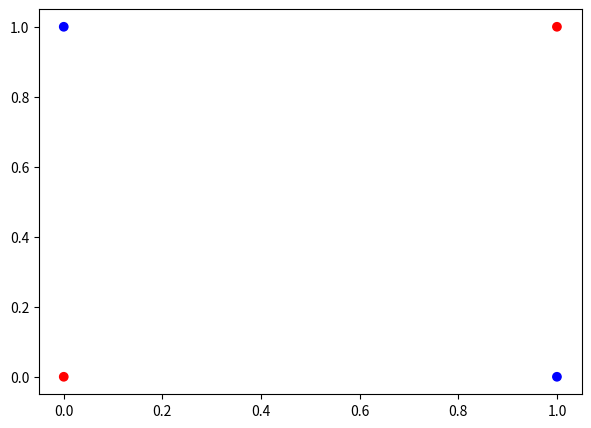
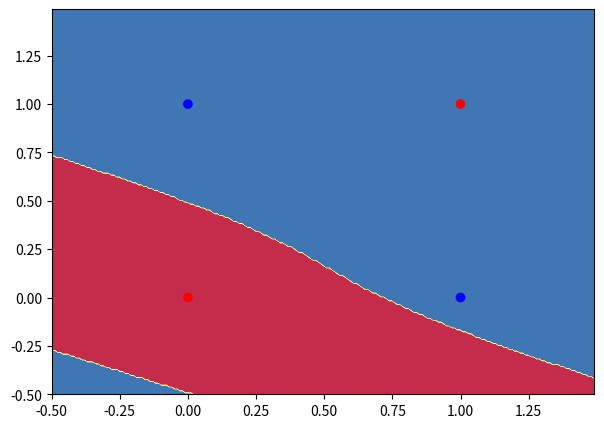

Reproduce these figures in Python, in order.
import numpy as np

def linear_activation(W, b, X):
    z = np.dot(W, X) + b
    
    return z

def sigmoid(z):
    '''
    Returns sigmoid activation for array z
    '''
    a = 1. / (1. + np.exp(-z)) 
    
    return a 

def d_sigmoid(z):
    return sigmoid(z) * (1 - sigmoid(z))

def loss(y, a):
    return -(y * np.log(a) + (1-y) * np.log(1-a))

def cost(logloss):
    return np.mean(logloss)

def predict_multilayer(parameters,X):
    W1 = parameters["W1"]
    b1 = parameters["b1"]
    W2 = parameters["W2"]
    b2 = parameters["b2"]
        
    Z1 = linear_activation(W1,b1,X)
    A1 = sigmoid(Z1)
    
    Z2 = linear_activation(W2,b2,A1)
    A2 = sigmoid(Z2)

    return np.round(A2)

import numpy as np
import matplotlib.pyplot as plt

X = np.array([[0,0],[0,1],[1,0],[1,1]])
Y = np.array([[0, 1, 1, 0]])

color= ['blue' if y == 1 else 'red' for y in np.squeeze(Y)]

plt.figure(figsize=(7,5))
plt.scatter(X[:,0], X[:,1], color=color)

plt.show()

X = X.T

def initialize_parameters(h_layers, k_factor):
    neurons_hidden_layer = 3

    k_factor = 5

    W1 = np.random.randn(neurons_hidden_layer,2) * k_factor
    b1 = np.zeros([neurons_hidden_layer,1])

    W2 = np.random.randn(1,neurons_hidden_layer) * k_factor
    b2 = np.zeros([1,1])
    
    parameters = {"W1":W1, "b1":b1, "W2":W2, "b2":b2}
    
    return parameters

'''
Metaparameters initialization
'''
num_epochs = 1000
learning_rate = 0.09

'''
Parameters initialization
'''
parameters = initialize_parameters(5, 5)
W1 = parameters["W1"]
b1 = parameters["b1"]
W2 = parameters["W2"]
b2 = parameters["b2"]

print ("parametros iniciales: ", parameters)

'''
Gradient descent
'''
for i in range(1000): #2000 iteraciones del descenso del gradiente
    '''
    Forward Propagation
    '''
    Z1 = linear_activation(W1, b1, X)
    A1 = sigmoid(Z1)
    
    Z2 = linear_activation(W2, b2, A1)
    A2 = sigmoid(Z2)
        
    '''
    Backward Propagation
    '''
    dZ2 = A2 - Y
    dW2 = np.mean(np.dot(dZ2, A1.T))
    db2 = np.mean(np.sum(dZ2, axis=1, keepdims=True))
    dZ1 = np.multiply(np.dot(W2.T, dZ2), d_sigmoid(Z1))
    dW1 = np.mean(np.dot(dZ1, X.T))
    db1 = np.mean(np.sum(dZ1, axis=1, keepdims=True))
    
    '''
    Parameters Update
    '''
    W1 -= learning_rate * dW1
    W2 -= learning_rate * dW2
    b1 -= learning_rate * db1
    b2 -= learning_rate * db2
    
    '''
    Cost estimation
    '''
    J = cost(loss(Y,A2))
    
    
    if(i%100 == 0):
        print("costo -- iteracion ", i, ": ", J)
        
print("parametros actualizados: ", parameters)

'''
Testing
'''
print("Predicciones del clasificador: ", predict_multilayer(parameters,X))

import matplotlib.pyplot as plt

def visualize_lr(parameters, X, Y):
    X = X.T
    
    # Set min and max values and give it some padding
    x_min, x_max = X[:, 0].min() - .5, X[:, 0].max() + .5
    y_min, y_max = X[:, 1].min() - .5, X[:, 1].max() + .5
    h = 0.01
    # Generate a grid of points with distance h between them
    xx, yy = np.meshgrid(np.arange(x_min, x_max, h), np.arange(y_min, y_max, h))
    # Predict the function value for the whole gid
    #Z = pred_func(W,b,np.c_[xx.ravel(), yy.ravel()])
    Z = predict_multilayer(parameters, np.c_[xx.ravel(), yy.ravel()].T)
    Z = Z.reshape(xx.shape)
    # Plot the contour and training examples
    plt.figure(figsize=(7,5))
    plt.contourf(xx, yy, Z, cmap=plt.cm.Spectral)
    
    color= ['blue' if y == 1 else 'red' for y in np.squeeze(Y)]
    plt.scatter(X[:,0], X[:,1], color=color)
    
    plt.show()

visualize_lr(parameters, X, Y)



